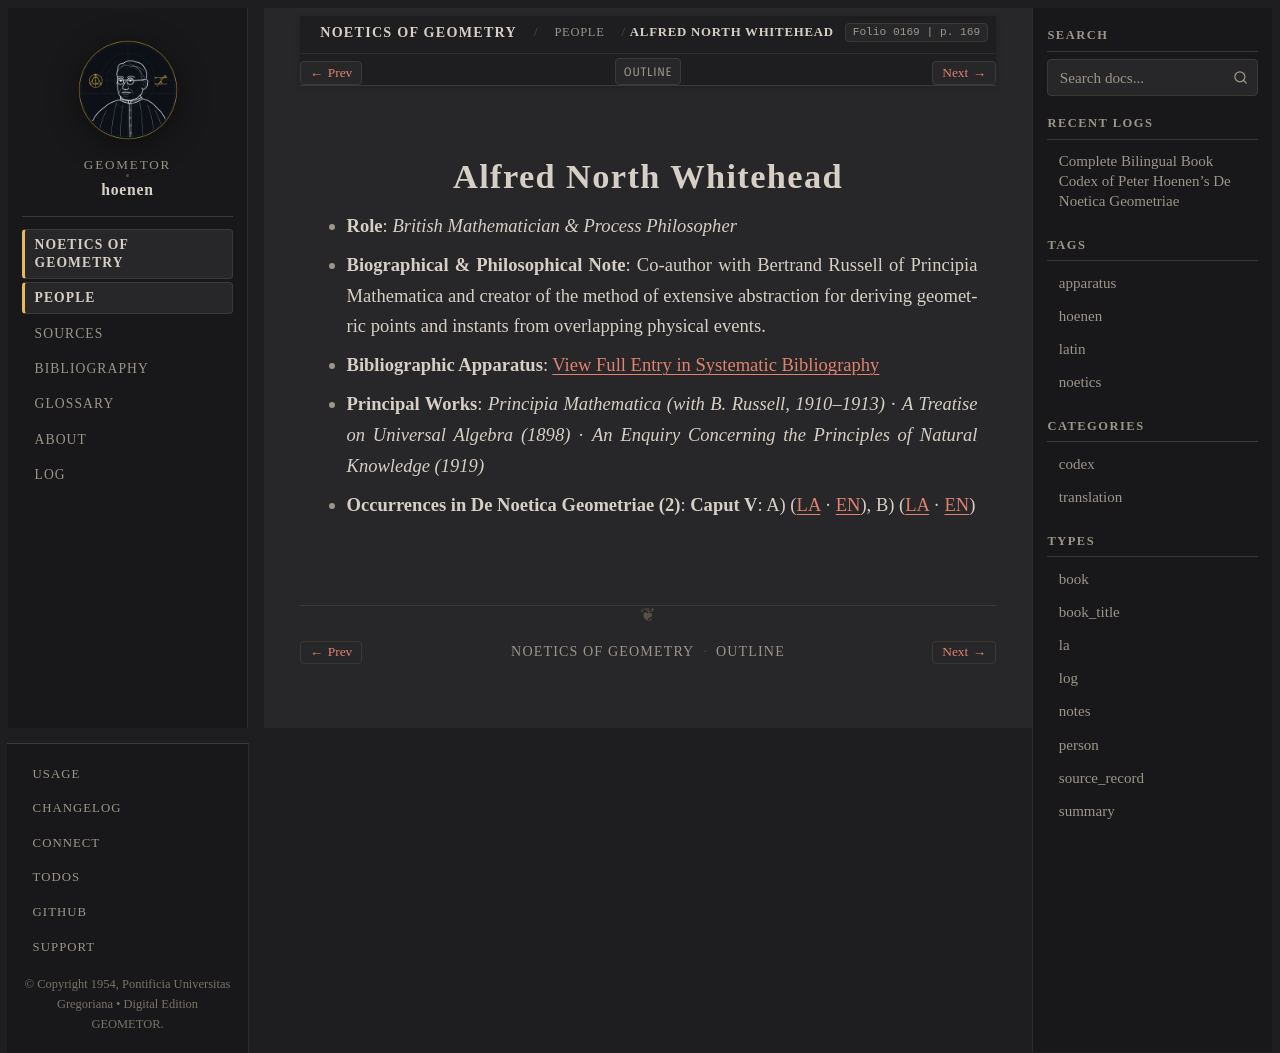

repository: geometor/hoenen · page: de_noetica_geometriae/people/whitehead.html · generator: sphinx

:type: person
:layout: book
:death_year: 1947
:death_label: 1947
:lifespan: 1861 – 1947
:excerpt: Role: British Mathematician & Process Philosopher*
:folio: 0169
:page: 169

.. _person-whitehead:

Alfred North Whitehead
======================

* **Role**: *British Mathematician & Process Philosopher*
* **Biographical & Philosophical Note**: Co-author with Bertrand Russell of Principia Mathematica and creator of the method of extensive abstraction for deriving geometric points and instants from overlapping physical events.
* **Bibliographic Apparatus**: :ref:`View Full Entry in Systematic Bibliography <bib-whitehead-alfred-north>`
* **Principal Works**: *Principia Mathematica (with B. Russell, 1910–1913)* · *A Treatise on Universal Algebra (1898)* · *An Enquiry Concerning the Principles of Natural Knowledge (1919)*
* **Occurrences in De Noetica Geometriae (2)**: **Caput V**: A) (`LA <caput-5/caput-5.html#occ-person-whitehead-1>`__ · `EN <caput-5/caput-5-en.html#occ-person-whitehead-1>`__), B) (`LA <caput-5/caput-5.html#occ-person-whitehead-2>`__ · `EN <caput-5/caput-5-en.html#occ-person-whitehead-2>`__)
